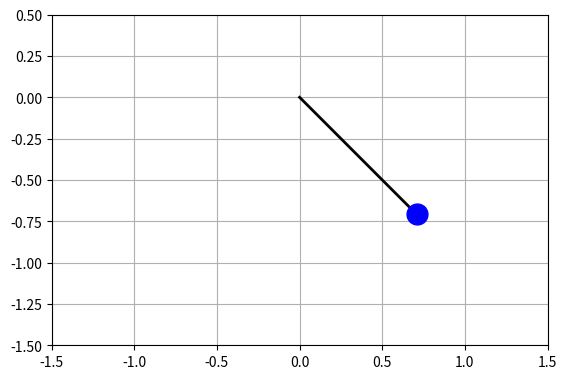

Reproduce this figure in Python. (Note: this script raises an exception after producing the figure.)
import numpy as np
import matplotlib.pyplot as plt
from scipy.integrate import solve_ivp
from matplotlib.animation import FuncAnimation

# 1. Physical parameters
g = 9.81     # Gravity (m/s²)
L = 1.0      # Length of the pendulum (m)

# 2. Initial conditions
theta0 = np.pi / 4  # Initial angle: 45°
omega0 = 0.0        # Initial angular velocity: 0

# 3. Equations of the pendulum
# theta: angle (rad)
# theta' = omega: angular velocity (rad/s)
# theta'' = omega' = -(g / L) * sin(theta): angular acceleration (rad/s²)
def pendulum(t, y):
    theta, omega = y

    dtheta = omega
    domega = -(g / L) * np.sin(theta)

    return [dtheta, domega]

# 4. Simulation time
# Time interval for the simulation (start, end, seconds)
t = np.linspace(0, 10, 500)

# 5. Résolution numérique
solution = solve_ivp(
    pendulum, # Physical equations of the pendulum
    [0, 10], # Simulation time interval (start, end, seconds)
    [theta0, omega0], # Initial conditions (angle, angular velocity)
    t_eval=t # Time points at which to store the computed solution
)

# 6. Get angles from numerical simulation
theta = solution.y[0]

# 7. Convert angles to Cartesian coordinates
x = L * np.sin(theta)
y = -L * np.cos(theta)

# 8. Create figure
fig, ax = plt.subplots()
ax.set_xlim(-1.5 * L, 1.5 * L)
ax.set_ylim(-1.5 * L, 0.5 * L)
ax.set_aspect("equal") # Equal aspect ratio to ensure the pendulum looks correct
ax.grid()

# 9. Create pendulum graphics
line, = ax.plot([], [], "k-", linewidth=2)
bob, = ax.plot([], [], "bo", markersize=15)

# 10. Update pendulum for each frame
def update(frame):
    line.set_data([0, x[frame]], [0, y[frame]])
    bob.set_data([x[frame]], [y[frame]])
    return line, bob

# 11. Create animation
fps = 30  # Frames per second

animation = FuncAnimation(
    fig,
    update,
    frames=len(theta),
    interval=1000/fps, # Time between frames in milliseconds
    blit=True # Optimize drawing by only updating changed parts of the plot
)

# 12. Save animation as GIF
animation.save("videos/pendulum.gif", writer="pillow", fps=fps)

plt.close(fig)
